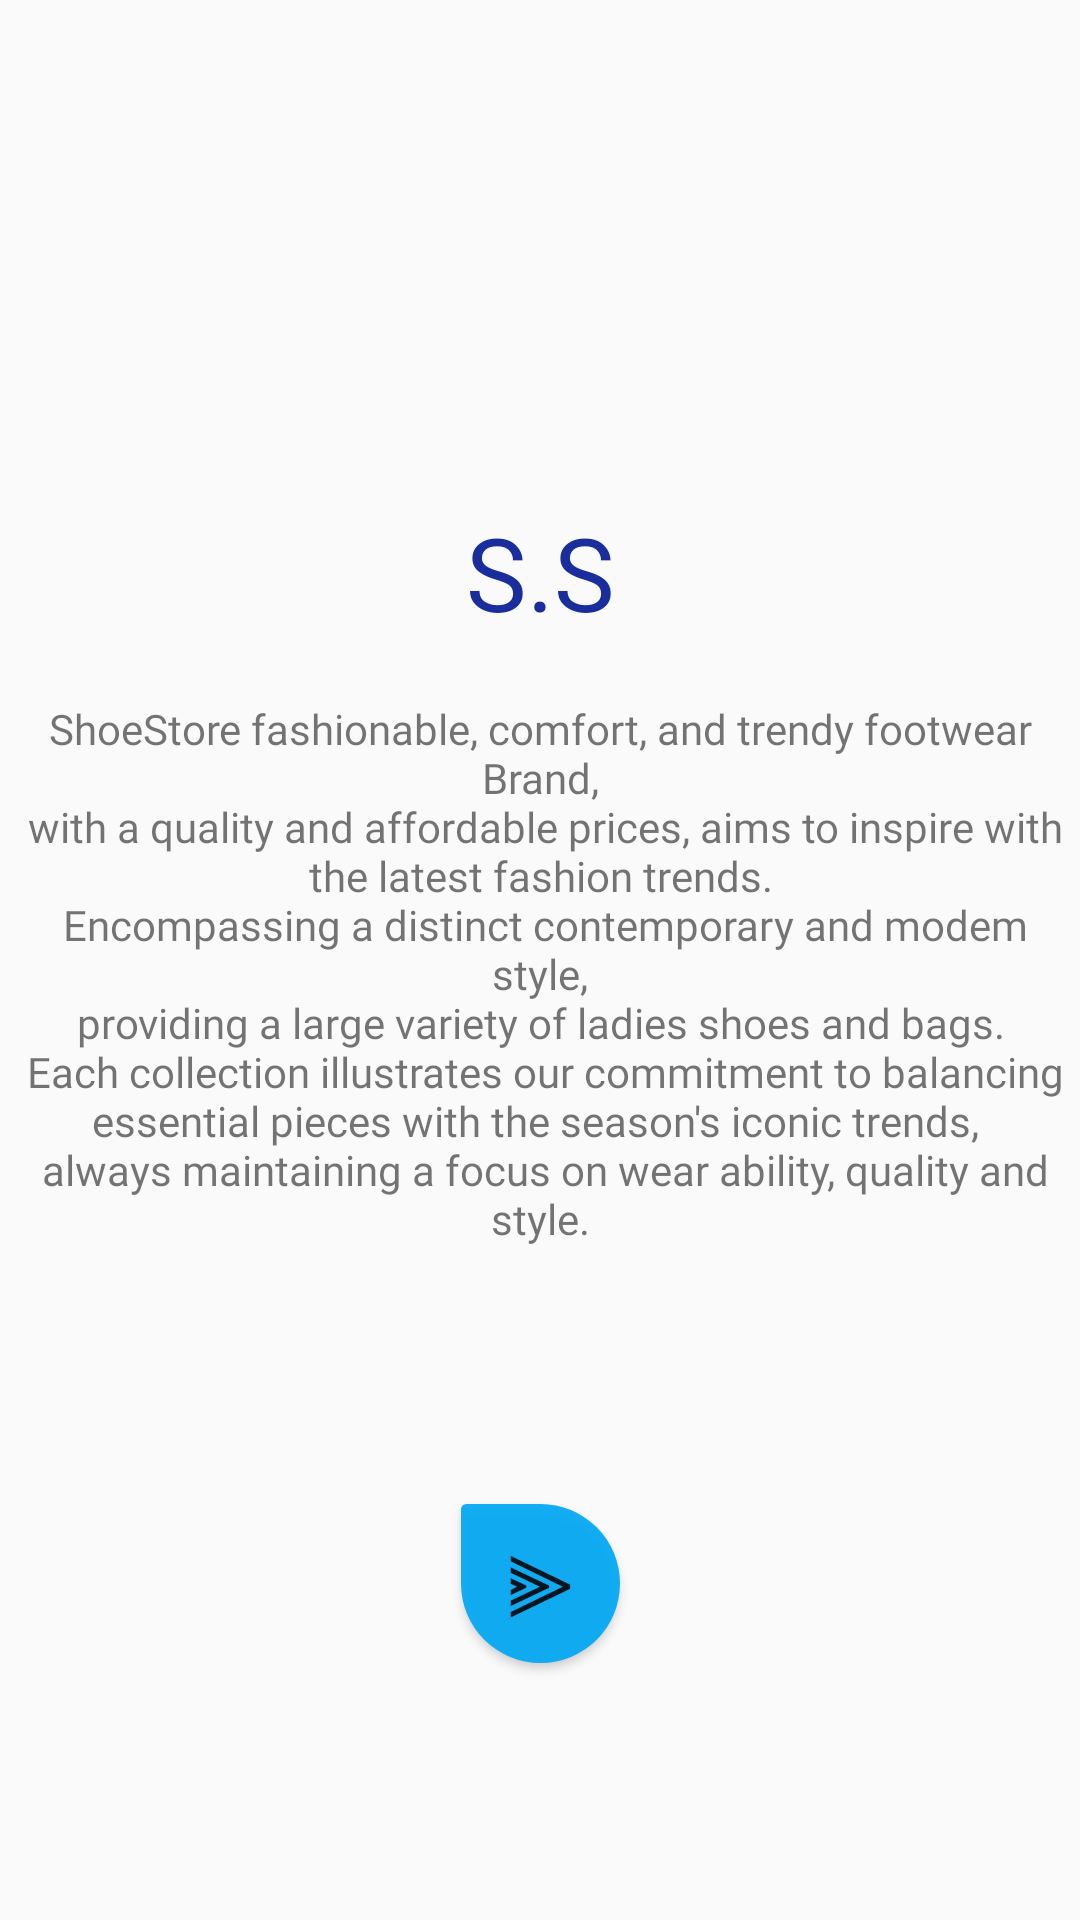

Write the Android layout XML for this screen, with the resource values it uses.
<!-- AndroidManifest.xml: application theme Theme.SS -->
<!-- res/layout/fragment_welcome.xml -->
<?xml version="1.0" encoding="utf-8"?>
<layout
    xmlns:android="http://schemas.android.com/apk/res/android"
    xmlns:app="http://schemas.android.com/apk/res-auto"
    xmlns:tools="http://schemas.android.com/tools">
    
<androidx.constraintlayout.widget.ConstraintLayout
    android:id="@+id/welcome_text"
    android:layout_width="match_parent"
    android:layout_height="match_parent"
    tools:context=".WelcomeFragment">

    <TextView
        android:id="@+id/textView"
        android:layout_width="wrap_content"
        android:layout_height="wrap_content"
        android:fontFamily="@font/roboto"
        android:text="@string/welcome_text"
        android:textAlignment="center"
        app:layout_constraintBottom_toBottomOf="parent"
        app:layout_constraintEnd_toEndOf="parent"
        app:layout_constraintHorizontal_bias="0.0"
        app:layout_constraintStart_toStartOf="parent"
        app:layout_constraintTop_toBottomOf="@+id/name_text"
        app:layout_constraintVertical_bias="0.082" />

    <TextView
        android:id="@+id/name_text"
        android:layout_width="wrap_content"
        android:layout_height="wrap_content"
        android:layout_marginTop="168dp"
        android:fontFamily="@font/bungee_shade"
        android:shadowColor="#070202"
        android:text="@string/ss"
        android:textColor="@color/blue_dark"
        android:textSize="34sp"
        app:layout_constraintEnd_toEndOf="parent"
        app:layout_constraintStart_toStartOf="parent"
        app:layout_constraintTop_toTopOf="parent" />

    <Button
        android:id="@+id/next_button"
        android:layout_width="53dp"
        android:layout_height="53dp"
        android:background="@drawable/round_button"
        android:backgroundTint="#03A9F4"
        android:text="⫸"
        android:textSize="24sp"
        app:layout_constraintBottom_toBottomOf="parent"
        app:layout_constraintEnd_toEndOf="parent"
        app:layout_constraintStart_toStartOf="parent"
        app:layout_constraintTop_toBottomOf="@+id/textView" />
</androidx.constraintlayout.widget.ConstraintLayout>
</layout>
<!-- resources referenced by this layout -->
<resources>
  <color name="blue_dark">#192D9C</color>
  <!-- drawable round_button (drawable) -->
  <?xml version="1.0" encoding="utf-8"?>
      <shape xmlns:android="http://schemas.android.com/apk/res/android"
          android:shape="rectangle">
          <solid android:color="#eeffffff" />
          <corners android:bottomRightRadius="300dp"
              android:bottomLeftRadius="300dp"
              android:topRightRadius="300dp"
              android:topLeftRadius="20dp"/>
      </shape>
  <string name="ss">S.S</string>
  <string name="welcome_text">ShoeStore fashionable, comfort, and trendy footwear Brand,\n with a quality and affordable prices, aims to inspire with the latest fashion trends.\n Encompassing a distinct contemporary and modem style,\n providing a large variety of ladies shoes and bags. \n Each collection illustrates our commitment to balancing essential pieces with the season\'s iconic trends, \n always maintaining a focus on wear ability, quality and style.</string>
  <style name="Theme.SS" parent="Theme.AppCompat.Light.DarkActionBar">
          
          <item name="colorPrimary">@color/blue_soft</item>
          <item name="colorPrimaryDark">@color/blue_soft</item>
          <item name="colorAccent">@color/teal_200</item>
          
      </style>
  <color name="blue_soft">#4D5895</color>
  <color name="teal_200">#FF03DAC5</color>
</resources>
